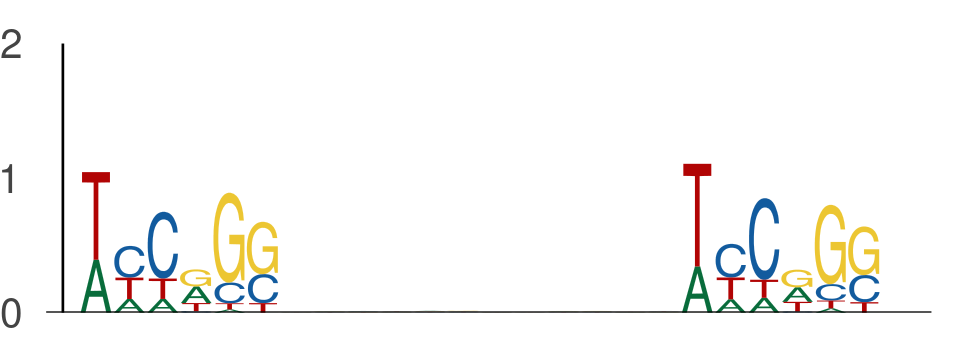

Data behind this chart, as committed beside it:
seq_index, start_position, end_position, is_reversed_complement
3292, 97, 103, 0
3292, 115, 121, 0
4887, 12, 18, 0
4887, 30, 36, 0
550, 49, 55, 0
550, 67, 73, 0
3854, 16, 22, 0
3854, 34, 40, 0
843, 16, 22, 0
843, 34, 40, 0
1101, 23, 29, 0
1101, 41, 47, 0
4526, 71, 77, 0
4526, 89, 95, 0
3942, 135, 141, 0
3942, 153, 159, 0
3650, 6, 12, 0
3650, 24, 30, 0
6097, 26, 32, 0
6097, 44, 50, 0
1525, 132, 138, 0
1525, 150, 156, 0
3381, 34, 40, 0
3381, 52, 58, 0
1051, 97, 103, 0
1051, 115, 121, 0
4279, 56, 62, 0
4279, 74, 80, 0
2712, 71, 77, 0
2712, 89, 95, 0
3506, 89, 95, 0
3506, 107, 113, 0
3506, 107, 113, 0
3506, 125, 131, 0
2302, 14, 20, 0
2302, 32, 38, 0
117, 132, 138, 0
117, 150, 156, 0
4648, 91, 97, 0
4648, 109, 115, 0
2441, 133, 139, 0
2441, 151, 157, 0
1231, 4, 10, 0
1231, 22, 28, 0
5157, 17, 23, 0
5157, 35, 41, 0
701, 20, 26, 0
701, 38, 44, 0
5670, 115, 121, 0
5670, 133, 139, 0
6110, 45, 51, 0
6110, 63, 69, 0
1559, 118, 124, 0
1559, 136, 142, 0
5028, 37, 43, 0
5028, 55, 61, 0
2089, 99, 105, 0
2089, 117, 123, 0
4609, 130, 136, 0
4609, 148, 154, 0
... 1,278 more rows
